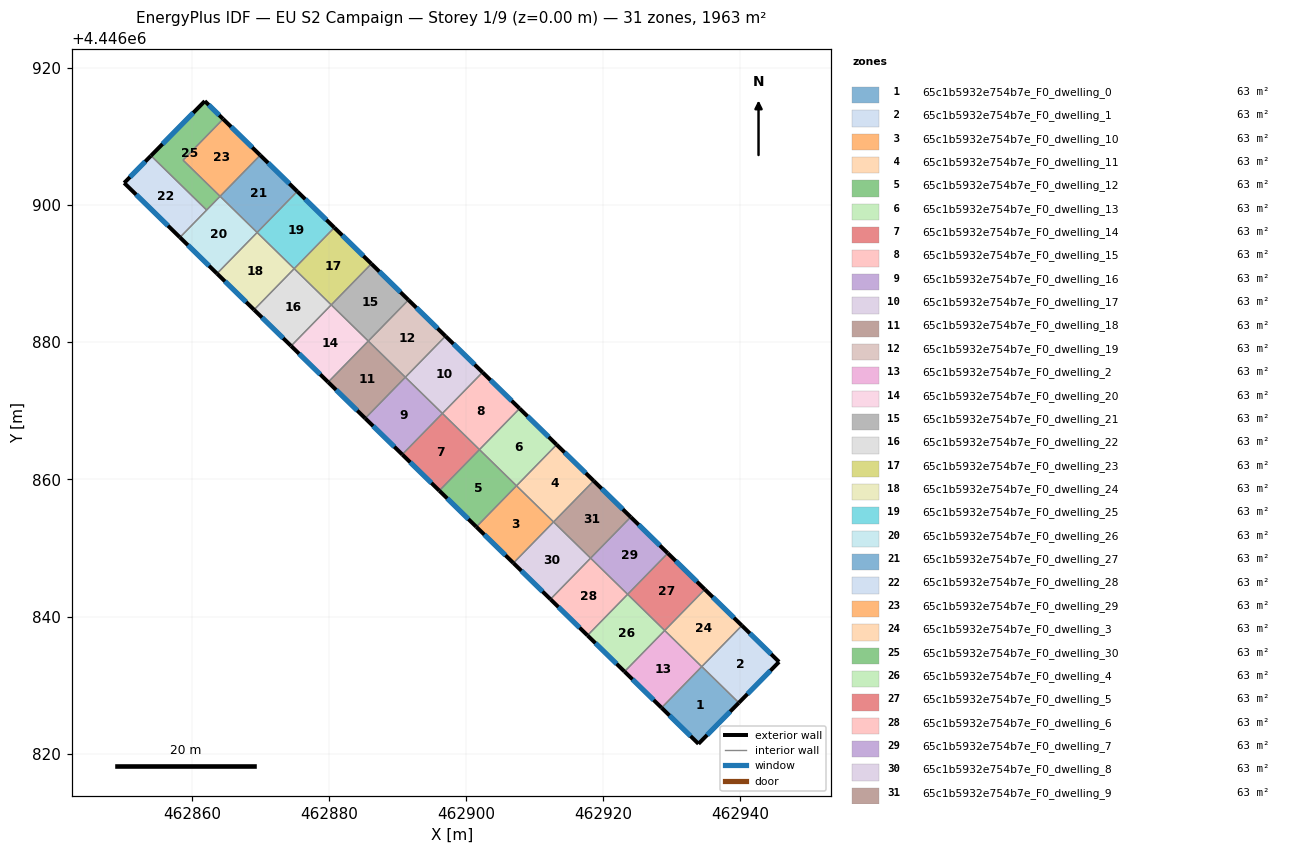
=== STOREY PLAN SPEC (per zone: floor XY polygon, exterior-wall plan segments, windows/doors) ===
zone 1: 65c1b5932e754b7e_F0_dwelling_0  (63.3 m²)
  floor: (462939.78, 4446827.42) (462933.89, 4446821.43) (462928.50, 4446826.69) (462934.37, 4446832.70)
  exterior wall: (462933.89, 4446821.43) – (462939.78, 4446827.42)  [8.4 m]
    window: (462935.15, 4446822.72) – (462938.52, 4446826.14)  [8.2 m²]
  exterior wall: (462928.50, 4446826.69) – (462933.89, 4446821.43)  [7.5 m]
    window: (462929.66, 4446825.56) – (462932.73, 4446822.56)  [7.4 m²]
  interior walls: 3
zone 2: 65c1b5932e754b7e_F0_dwelling_1  (63.3 m²)
  floor: (462945.65, 4446833.39) (462939.78, 4446827.42) (462934.37, 4446832.70) (462940.22, 4446838.68)
  exterior wall: (462939.78, 4446827.42) – (462945.65, 4446833.39)  [8.4 m]
    window: (462941.03, 4446828.70) – (462944.39, 4446832.11)  [8.2 m²]
  exterior wall: (462945.65, 4446833.39) – (462940.22, 4446838.68)  [7.6 m]
    window: (462944.48, 4446834.52) – (462941.38, 4446837.55)  [7.4 m²]
  interior walls: 2
zone 3: 65c1b5932e754b7e_F0_dwelling_10  (63.3 m²)
  floor: (462912.74, 4446853.80) (462906.89, 4446847.80) (462901.48, 4446853.08) (462907.34, 4446859.08)
  exterior wall: (462901.48, 4446853.08) – (462906.89, 4446847.80)  [7.6 m]
    window: (462902.64, 4446851.95) – (462905.73, 4446848.93)  [7.4 m²]
  interior walls: 3
zone 4: 65c1b5932e754b7e_F0_dwelling_11  (63.3 m²)
  floor: (462918.60, 4446859.80) (462912.74, 4446853.80) (462907.34, 4446859.08) (462913.19, 4446865.07)
  exterior wall: (462918.60, 4446859.80) – (462913.19, 4446865.07)  [7.6 m]
    window: (462917.44, 4446860.93) – (462914.35, 4446863.94)  [7.4 m²]
  interior walls: 3
zone 5: 65c1b5932e754b7e_F0_dwelling_12  (63.3 m²)
  floor: (462907.34, 4446859.08) (462901.48, 4446853.08) (462896.08, 4446858.36) (462901.93, 4446864.36)
  exterior wall: (462896.08, 4446858.36) – (462901.48, 4446853.08)  [7.6 m]
    window: (462897.23, 4446857.23) – (462900.32, 4446854.21)  [7.4 m²]
  interior walls: 3
zone 6: 65c1b5932e754b7e_F0_dwelling_13  (63.3 m²)
  floor: (462913.19, 4446865.07) (462907.34, 4446859.08) (462901.93, 4446864.36) (462907.79, 4446870.35)
  exterior wall: (462913.19, 4446865.07) – (462907.79, 4446870.35)  [7.6 m]
    window: (462912.04, 4446866.20) – (462908.95, 4446869.22)  [7.4 m²]
  interior walls: 3
zone 7: 65c1b5932e754b7e_F0_dwelling_14  (63.3 m²)
  floor: (462901.93, 4446864.36) (462896.08, 4446858.36) (462890.67, 4446863.64) (462896.53, 4446869.63)
  exterior wall: (462890.67, 4446863.64) – (462896.08, 4446858.36)  [7.6 m]
    window: (462891.83, 4446862.51) – (462894.92, 4446859.49)  [7.4 m²]
  interior walls: 3
zone 8: 65c1b5932e754b7e_F0_dwelling_15  (63.3 m²)
  floor: (462907.79, 4446870.35) (462901.93, 4446864.36) (462896.53, 4446869.63) (462902.38, 4446875.63)
  exterior wall: (462907.79, 4446870.35) – (462902.38, 4446875.63)  [7.6 m]
    window: (462906.63, 4446871.48) – (462903.54, 4446874.50)  [7.4 m²]
  interior walls: 3
zone 9: 65c1b5932e754b7e_F0_dwelling_16  (63.3 m²)
  floor: (462896.53, 4446869.63) (462890.67, 4446863.64) (462885.27, 4446868.92) (462891.12, 4446874.91)
  exterior wall: (462885.27, 4446868.92) – (462890.67, 4446863.64)  [7.6 m]
    window: (462886.42, 4446867.79) – (462889.51, 4446864.77)  [7.4 m²]
  interior walls: 3
zone 10: 65c1b5932e754b7e_F0_dwelling_17  (63.3 m²)
  floor: (462902.38, 4446875.63) (462896.53, 4446869.63) (462891.12, 4446874.91) (462896.98, 4446880.91)
  exterior wall: (462902.38, 4446875.63) – (462896.98, 4446880.91)  [7.6 m]
    window: (462901.23, 4446876.76) – (462898.14, 4446879.78)  [7.4 m²]
  interior walls: 3
zone 11: 65c1b5932e754b7e_F0_dwelling_18  (63.3 m²)
  floor: (462891.12, 4446874.91) (462885.27, 4446868.92) (462879.86, 4446874.20) (462885.72, 4446880.19)
  exterior wall: (462879.86, 4446874.20) – (462885.27, 4446868.92)  [7.6 m]
    window: (462881.02, 4446873.07) – (462884.11, 4446870.05)  [7.4 m²]
  interior walls: 3
zone 12: 65c1b5932e754b7e_F0_dwelling_19  (63.3 m²)
  floor: (462896.98, 4446880.91) (462891.12, 4446874.91) (462885.72, 4446880.19) (462891.57, 4446886.19)
  exterior wall: (462896.98, 4446880.91) – (462891.57, 4446886.19)  [7.6 m]
    window: (462895.82, 4446882.04) – (462892.73, 4446885.06)  [7.4 m²]
  interior walls: 3
zone 13: 65c1b5932e754b7e_F0_dwelling_2  (63.3 m²)
  floor: (462934.36, 4446832.69) (462928.50, 4446826.69) (462923.10, 4446831.97) (462928.96, 4446837.96)
  exterior wall: (462923.10, 4446831.97) – (462928.50, 4446826.69)  [7.6 m]
    window: (462924.26, 4446830.84) – (462927.35, 4446827.82)  [7.4 m²]
  interior walls: 3
zone 14: 65c1b5932e754b7e_F0_dwelling_20  (63.3 m²)
  floor: (462885.72, 4446880.19) (462879.86, 4446874.20) (462874.46, 4446879.48) (462880.31, 4446885.47)
  exterior wall: (462874.46, 4446879.48) – (462879.86, 4446874.20)  [7.6 m]
    window: (462875.61, 4446878.35) – (462878.70, 4446875.33)  [7.4 m²]
  interior walls: 3
zone 15: 65c1b5932e754b7e_F0_dwelling_21  (63.3 m²)
  floor: (462891.57, 4446886.19) (462885.72, 4446880.19) (462880.31, 4446885.47) (462886.16, 4446891.47)
  exterior wall: (462891.57, 4446886.19) – (462886.16, 4446891.47)  [7.6 m]
    window: (462890.41, 4446887.32) – (462887.32, 4446890.34)  [7.4 m²]
  interior walls: 3
zone 16: 65c1b5932e754b7e_F0_dwelling_22  (63.3 m²)
  floor: (462880.31, 4446885.47) (462874.46, 4446879.48) (462869.05, 4446884.76) (462874.90, 4446890.75)
  exterior wall: (462869.05, 4446884.76) – (462874.46, 4446879.48)  [7.6 m]
    window: (462870.21, 4446883.63) – (462873.30, 4446880.61)  [7.4 m²]
  interior walls: 3
zone 17: 65c1b5932e754b7e_F0_dwelling_23  (63.3 m²)
  floor: (462886.16, 4446891.47) (462880.31, 4446885.47) (462874.90, 4446890.75) (462880.76, 4446896.75)
  exterior wall: (462886.16, 4446891.47) – (462880.76, 4446896.75)  [7.6 m]
    window: (462885.01, 4446892.60) – (462881.92, 4446895.62)  [7.4 m²]
  interior walls: 3
zone 18: 65c1b5932e754b7e_F0_dwelling_24  (63.3 m²)
  floor: (462874.90, 4446890.75) (462869.05, 4446884.76) (462863.64, 4446890.04) (462869.50, 4446896.03)
  exterior wall: (462863.64, 4446890.04) – (462869.05, 4446884.76)  [7.6 m]
    window: (462864.80, 4446888.91) – (462867.89, 4446885.89)  [7.4 m²]
  interior walls: 3
zone 19: 65c1b5932e754b7e_F0_dwelling_25  (63.3 m²)
  floor: (462880.76, 4446896.75) (462874.90, 4446890.75) (462869.50, 4446896.03) (462875.35, 4446902.03)
  exterior wall: (462880.76, 4446896.75) – (462875.35, 4446902.03)  [7.6 m]
    window: (462879.60, 4446897.88) – (462876.51, 4446900.90)  [7.4 m²]
  interior walls: 3
zone 20: 65c1b5932e754b7e_F0_dwelling_26  (63.3 m²)
  floor: (462869.50, 4446896.03) (462863.64, 4446890.04) (462858.24, 4446895.32) (462864.09, 4446901.31)
  exterior wall: (462858.24, 4446895.32) – (462863.64, 4446890.04)  [7.6 m]
    window: (462859.39, 4446894.19) – (462862.48, 4446891.17)  [7.4 m²]
  interior walls: 4
zone 21: 65c1b5932e754b7e_F0_dwelling_27  (63.3 m²)
  floor: (462875.35, 4446902.03) (462869.50, 4446896.03) (462864.09, 4446901.31) (462869.95, 4446907.31)
  exterior wall: (462875.35, 4446902.03) – (462869.95, 4446907.31)  [7.6 m]
    window: (462874.19, 4446903.16) – (462871.10, 4446906.18)  [7.4 m²]
  interior walls: 3
zone 22: 65c1b5932e754b7e_F0_dwelling_28  (63.3 m²)
  floor: (462862.13, 4446899.30) (462858.24, 4446895.32) (462850.10, 4446903.26) (462854.01, 4446907.23)
  exterior wall: (462854.01, 4446907.23) – (462850.10, 4446903.26)  [5.6 m]
    window: (462853.18, 4446906.38) – (462850.94, 4446904.11)  [5.5 m²]
  exterior wall: (462850.10, 4446903.26) – (462858.24, 4446895.32)  [11.4 m]
    window: (462851.84, 4446901.56) – (462856.49, 4446897.02)  [11.1 m²]
  interior walls: 2
zone 23: 65c1b5932e754b7e_F0_dwelling_29  (63.3 m²)
  floor: (462869.95, 4446907.31) (462864.09, 4446901.31) (462858.68, 4446906.59) (462864.54, 4446912.59)
  exterior wall: (462869.95, 4446907.31) – (462864.54, 4446912.59)  [7.6 m]
    window: (462868.79, 4446908.44) – (462865.70, 4446911.46)  [7.4 m²]
  interior walls: 3
zone 24: 65c1b5932e754b7e_F0_dwelling_3  (63.3 m²)
  floor: (462940.22, 4446838.68) (462934.36, 4446832.69) (462928.96, 4446837.96) (462934.81, 4446843.96)
  exterior wall: (462940.22, 4446838.68) – (462934.81, 4446843.96)  [7.6 m]
    window: (462939.06, 4446839.82) – (462935.97, 4446842.83)  [7.4 m²]
  interior walls: 4
zone 25: 65c1b5932e754b7e_F0_dwelling_30  (63.3 m²)
  floor: (462864.54, 4446912.59) (462858.68, 4446906.59) (462864.09, 4446901.31) (462862.13, 4446899.30) (462854.01, 4446907.23) (462861.86, 4446915.20)
  exterior wall: (462861.86, 4446915.20) – (462854.01, 4446907.23)  [11.2 m]
    window: (462860.18, 4446913.50) – (462855.69, 4446908.94)  [11.0 m²]
  exterior wall: (462864.54, 4446912.59) – (462861.86, 4446915.20)  [3.7 m]
    window: (462863.97, 4446913.15) – (462862.43, 4446914.64)  [3.7 m²]
  interior walls: 4
zone 26: 65c1b5932e754b7e_F0_dwelling_4  (63.3 m²)
  floor: (462928.96, 4446837.96) (462923.10, 4446831.97) (462917.70, 4446837.25) (462923.55, 4446843.24)
  exterior wall: (462917.70, 4446837.25) – (462923.10, 4446831.97)  [7.6 m]
    window: (462918.85, 4446836.12) – (462921.94, 4446833.10)  [7.4 m²]
  interior walls: 3
zone 27: 65c1b5932e754b7e_F0_dwelling_5  (63.3 m²)
  floor: (462934.81, 4446843.96) (462928.96, 4446837.96) (462923.55, 4446843.24) (462929.41, 4446849.24)
  exterior wall: (462934.81, 4446843.96) – (462929.41, 4446849.24)  [7.6 m]
    window: (462933.66, 4446845.09) – (462930.57, 4446848.11)  [7.4 m²]
  interior walls: 3
zone 28: 65c1b5932e754b7e_F0_dwelling_6  (63.3 m²)
  floor: (462923.55, 4446843.24) (462917.70, 4446837.25) (462912.29, 4446842.52) (462918.15, 4446848.52)
  exterior wall: (462912.29, 4446842.52) – (462917.70, 4446837.25)  [7.6 m]
    window: (462913.45, 4446841.39) – (462916.54, 4446838.38)  [7.4 m²]
  interior walls: 3
zone 29: 65c1b5932e754b7e_F0_dwelling_7  (63.3 m²)
  floor: (462929.41, 4446849.24) (462923.55, 4446843.24) (462918.15, 4446848.52) (462924.01, 4446854.52)
  exterior wall: (462929.41, 4446849.24) – (462924.01, 4446854.52)  [7.6 m]
    window: (462928.25, 4446850.37) – (462925.16, 4446853.39)  [7.4 m²]
  interior walls: 3
zone 30: 65c1b5932e754b7e_F0_dwelling_8  (63.3 m²)
  floor: (462918.15, 4446848.52) (462912.29, 4446842.52) (462906.89, 4446847.80) (462912.74, 4446853.80)
  exterior wall: (462906.89, 4446847.80) – (462912.29, 4446842.52)  [7.6 m]
    window: (462908.04, 4446846.67) – (462911.13, 4446843.65)  [7.4 m²]
  interior walls: 3
zone 31: 65c1b5932e754b7e_F0_dwelling_9  (63.3 m²)
  floor: (462924.01, 4446854.52) (462918.15, 4446848.52) (462912.74, 4446853.80) (462918.60, 4446859.80)
  exterior wall: (462924.01, 4446854.52) – (462918.60, 4446859.80)  [7.6 m]
    window: (462922.85, 4446855.65) – (462919.76, 4446858.67)  [7.4 m²]
  interior walls: 3

=== DERIVED (storey summary) ===
Building: EU S2 Campaign
Storey: 1 of 9  (floor level z = 0.00 m)
Storey gross floor area: 1963.1 m²
Zones on this storey: 31
  - 65c1b5932e754b7e_F0_dwelling_0: floor 63.3 m²; exterior wall 15.9 m (47.8 m²); 2 window(s) 15.6 m²; WWR 32.7%
  - 65c1b5932e754b7e_F0_dwelling_1: floor 63.3 m²; exterior wall 16.0 m (47.9 m²); 2 window(s) 15.6 m²; WWR 32.7%
  - 65c1b5932e754b7e_F0_dwelling_10: floor 63.3 m²; exterior wall 7.6 m (22.7 m²); 1 window(s) 7.4 m²; WWR 32.7%
  - 65c1b5932e754b7e_F0_dwelling_11: floor 63.3 m²; exterior wall 7.6 m (22.7 m²); 1 window(s) 7.4 m²; WWR 32.7%
  - 65c1b5932e754b7e_F0_dwelling_12: floor 63.3 m²; exterior wall 7.6 m (22.7 m²); 1 window(s) 7.4 m²; WWR 32.7%
  - 65c1b5932e754b7e_F0_dwelling_13: floor 63.3 m²; exterior wall 7.6 m (22.7 m²); 1 window(s) 7.4 m²; WWR 32.7%
  - 65c1b5932e754b7e_F0_dwelling_14: floor 63.3 m²; exterior wall 7.6 m (22.7 m²); 1 window(s) 7.4 m²; WWR 32.7%
  - 65c1b5932e754b7e_F0_dwelling_15: floor 63.3 m²; exterior wall 7.6 m (22.7 m²); 1 window(s) 7.4 m²; WWR 32.7%
  - 65c1b5932e754b7e_F0_dwelling_16: floor 63.3 m²; exterior wall 7.6 m (22.7 m²); 1 window(s) 7.4 m²; WWR 32.7%
  - 65c1b5932e754b7e_F0_dwelling_17: floor 63.3 m²; exterior wall 7.6 m (22.7 m²); 1 window(s) 7.4 m²; WWR 32.7%
  - 65c1b5932e754b7e_F0_dwelling_18: floor 63.3 m²; exterior wall 7.6 m (22.7 m²); 1 window(s) 7.4 m²; WWR 32.7%
  - 65c1b5932e754b7e_F0_dwelling_19: floor 63.3 m²; exterior wall 7.6 m (22.7 m²); 1 window(s) 7.4 m²; WWR 32.7%
  - 65c1b5932e754b7e_F0_dwelling_2: floor 63.3 m²; exterior wall 7.6 m (22.7 m²); 1 window(s) 7.4 m²; WWR 32.7%
  - 65c1b5932e754b7e_F0_dwelling_20: floor 63.3 m²; exterior wall 7.6 m (22.7 m²); 1 window(s) 7.4 m²; WWR 32.7%
  - 65c1b5932e754b7e_F0_dwelling_21: floor 63.3 m²; exterior wall 7.6 m (22.7 m²); 1 window(s) 7.4 m²; WWR 32.7%
  - 65c1b5932e754b7e_F0_dwelling_22: floor 63.3 m²; exterior wall 7.6 m (22.7 m²); 1 window(s) 7.4 m²; WWR 32.7%
  - 65c1b5932e754b7e_F0_dwelling_23: floor 63.3 m²; exterior wall 7.6 m (22.7 m²); 1 window(s) 7.4 m²; WWR 32.7%
  - 65c1b5932e754b7e_F0_dwelling_24: floor 63.3 m²; exterior wall 7.6 m (22.7 m²); 1 window(s) 7.4 m²; WWR 32.7%
  - 65c1b5932e754b7e_F0_dwelling_25: floor 63.3 m²; exterior wall 7.6 m (22.7 m²); 1 window(s) 7.4 m²; WWR 32.7%
  - 65c1b5932e754b7e_F0_dwelling_26: floor 63.3 m²; exterior wall 7.6 m (22.7 m²); 1 window(s) 7.4 m²; WWR 32.7%
  - 65c1b5932e754b7e_F0_dwelling_27: floor 63.3 m²; exterior wall 7.6 m (22.7 m²); 1 window(s) 7.4 m²; WWR 32.7%
  - 65c1b5932e754b7e_F0_dwelling_28: floor 63.3 m²; exterior wall 16.9 m (50.8 m²); 2 window(s) 16.6 m²; WWR 32.7%
  - 65c1b5932e754b7e_F0_dwelling_29: floor 63.3 m²; exterior wall 7.6 m (22.7 m²); 1 window(s) 7.4 m²; WWR 32.7%
  - 65c1b5932e754b7e_F0_dwelling_3: floor 63.3 m²; exterior wall 7.6 m (22.7 m²); 1 window(s) 7.4 m²; WWR 32.7%
  - 65c1b5932e754b7e_F0_dwelling_30: floor 63.3 m²; exterior wall 14.9 m (44.8 m²); 2 window(s) 14.6 m²; WWR 32.7%
  - 65c1b5932e754b7e_F0_dwelling_4: floor 63.3 m²; exterior wall 7.6 m (22.7 m²); 1 window(s) 7.4 m²; WWR 32.7%
  - 65c1b5932e754b7e_F0_dwelling_5: floor 63.3 m²; exterior wall 7.6 m (22.7 m²); 1 window(s) 7.4 m²; WWR 32.7%
  - 65c1b5932e754b7e_F0_dwelling_6: floor 63.3 m²; exterior wall 7.6 m (22.7 m²); 1 window(s) 7.4 m²; WWR 32.7%
  - 65c1b5932e754b7e_F0_dwelling_7: floor 63.3 m²; exterior wall 7.6 m (22.7 m²); 1 window(s) 7.4 m²; WWR 32.7%
  - 65c1b5932e754b7e_F0_dwelling_8: floor 63.3 m²; exterior wall 7.6 m (22.7 m²); 1 window(s) 7.4 m²; WWR 32.7%
  - 65c1b5932e754b7e_F0_dwelling_9: floor 63.3 m²; exterior wall 7.6 m (22.7 m²); 1 window(s) 7.4 m²; WWR 32.7%
Zone adjacency (shared interzone walls):
  - 65c1b5932e754b7e_F0_dwelling_0 ↔ 65c1b5932e754b7e_F0_dwelling_1
  - 65c1b5932e754b7e_F0_dwelling_0 ↔ 65c1b5932e754b7e_F0_dwelling_2
  - 65c1b5932e754b7e_F0_dwelling_0 ↔ 65c1b5932e754b7e_F0_dwelling_3
  - 65c1b5932e754b7e_F0_dwelling_1 ↔ 65c1b5932e754b7e_F0_dwelling_3
  - 65c1b5932e754b7e_F0_dwelling_10 ↔ 65c1b5932e754b7e_F0_dwelling_11
  - 65c1b5932e754b7e_F0_dwelling_10 ↔ 65c1b5932e754b7e_F0_dwelling_12
  - 65c1b5932e754b7e_F0_dwelling_10 ↔ 65c1b5932e754b7e_F0_dwelling_8
  - 65c1b5932e754b7e_F0_dwelling_11 ↔ 65c1b5932e754b7e_F0_dwelling_13
  - 65c1b5932e754b7e_F0_dwelling_11 ↔ 65c1b5932e754b7e_F0_dwelling_9
  - 65c1b5932e754b7e_F0_dwelling_12 ↔ 65c1b5932e754b7e_F0_dwelling_13
  - 65c1b5932e754b7e_F0_dwelling_12 ↔ 65c1b5932e754b7e_F0_dwelling_14
  - 65c1b5932e754b7e_F0_dwelling_13 ↔ 65c1b5932e754b7e_F0_dwelling_15
  - 65c1b5932e754b7e_F0_dwelling_14 ↔ 65c1b5932e754b7e_F0_dwelling_15
  - 65c1b5932e754b7e_F0_dwelling_14 ↔ 65c1b5932e754b7e_F0_dwelling_16
  - 65c1b5932e754b7e_F0_dwelling_15 ↔ 65c1b5932e754b7e_F0_dwelling_17
  - 65c1b5932e754b7e_F0_dwelling_16 ↔ 65c1b5932e754b7e_F0_dwelling_17
  - 65c1b5932e754b7e_F0_dwelling_16 ↔ 65c1b5932e754b7e_F0_dwelling_18
  - 65c1b5932e754b7e_F0_dwelling_17 ↔ 65c1b5932e754b7e_F0_dwelling_19
  - 65c1b5932e754b7e_F0_dwelling_18 ↔ 65c1b5932e754b7e_F0_dwelling_19
  - 65c1b5932e754b7e_F0_dwelling_18 ↔ 65c1b5932e754b7e_F0_dwelling_20
  - 65c1b5932e754b7e_F0_dwelling_19 ↔ 65c1b5932e754b7e_F0_dwelling_21
  - 65c1b5932e754b7e_F0_dwelling_2 ↔ 65c1b5932e754b7e_F0_dwelling_3
  - 65c1b5932e754b7e_F0_dwelling_2 ↔ 65c1b5932e754b7e_F0_dwelling_4
  - 65c1b5932e754b7e_F0_dwelling_20 ↔ 65c1b5932e754b7e_F0_dwelling_21
  - 65c1b5932e754b7e_F0_dwelling_20 ↔ 65c1b5932e754b7e_F0_dwelling_22
  - 65c1b5932e754b7e_F0_dwelling_21 ↔ 65c1b5932e754b7e_F0_dwelling_23
  - 65c1b5932e754b7e_F0_dwelling_22 ↔ 65c1b5932e754b7e_F0_dwelling_23
  - 65c1b5932e754b7e_F0_dwelling_22 ↔ 65c1b5932e754b7e_F0_dwelling_24
  - 65c1b5932e754b7e_F0_dwelling_23 ↔ 65c1b5932e754b7e_F0_dwelling_25
  - 65c1b5932e754b7e_F0_dwelling_24 ↔ 65c1b5932e754b7e_F0_dwelling_25
  - 65c1b5932e754b7e_F0_dwelling_24 ↔ 65c1b5932e754b7e_F0_dwelling_26
  - 65c1b5932e754b7e_F0_dwelling_25 ↔ 65c1b5932e754b7e_F0_dwelling_27
  - 65c1b5932e754b7e_F0_dwelling_26 ↔ 65c1b5932e754b7e_F0_dwelling_27
  - 65c1b5932e754b7e_F0_dwelling_26 ↔ 65c1b5932e754b7e_F0_dwelling_28
  - 65c1b5932e754b7e_F0_dwelling_26 ↔ 65c1b5932e754b7e_F0_dwelling_30
  - 65c1b5932e754b7e_F0_dwelling_27 ↔ 65c1b5932e754b7e_F0_dwelling_29
  - 65c1b5932e754b7e_F0_dwelling_28 ↔ 65c1b5932e754b7e_F0_dwelling_30
  - 65c1b5932e754b7e_F0_dwelling_29 ↔ 65c1b5932e754b7e_F0_dwelling_30
  - 65c1b5932e754b7e_F0_dwelling_3 ↔ 65c1b5932e754b7e_F0_dwelling_5
  - 65c1b5932e754b7e_F0_dwelling_4 ↔ 65c1b5932e754b7e_F0_dwelling_5
  - 65c1b5932e754b7e_F0_dwelling_4 ↔ 65c1b5932e754b7e_F0_dwelling_6
  - 65c1b5932e754b7e_F0_dwelling_5 ↔ 65c1b5932e754b7e_F0_dwelling_7
  - 65c1b5932e754b7e_F0_dwelling_6 ↔ 65c1b5932e754b7e_F0_dwelling_7
  - 65c1b5932e754b7e_F0_dwelling_6 ↔ 65c1b5932e754b7e_F0_dwelling_8
  - 65c1b5932e754b7e_F0_dwelling_7 ↔ 65c1b5932e754b7e_F0_dwelling_9
  - 65c1b5932e754b7e_F0_dwelling_8 ↔ 65c1b5932e754b7e_F0_dwelling_9